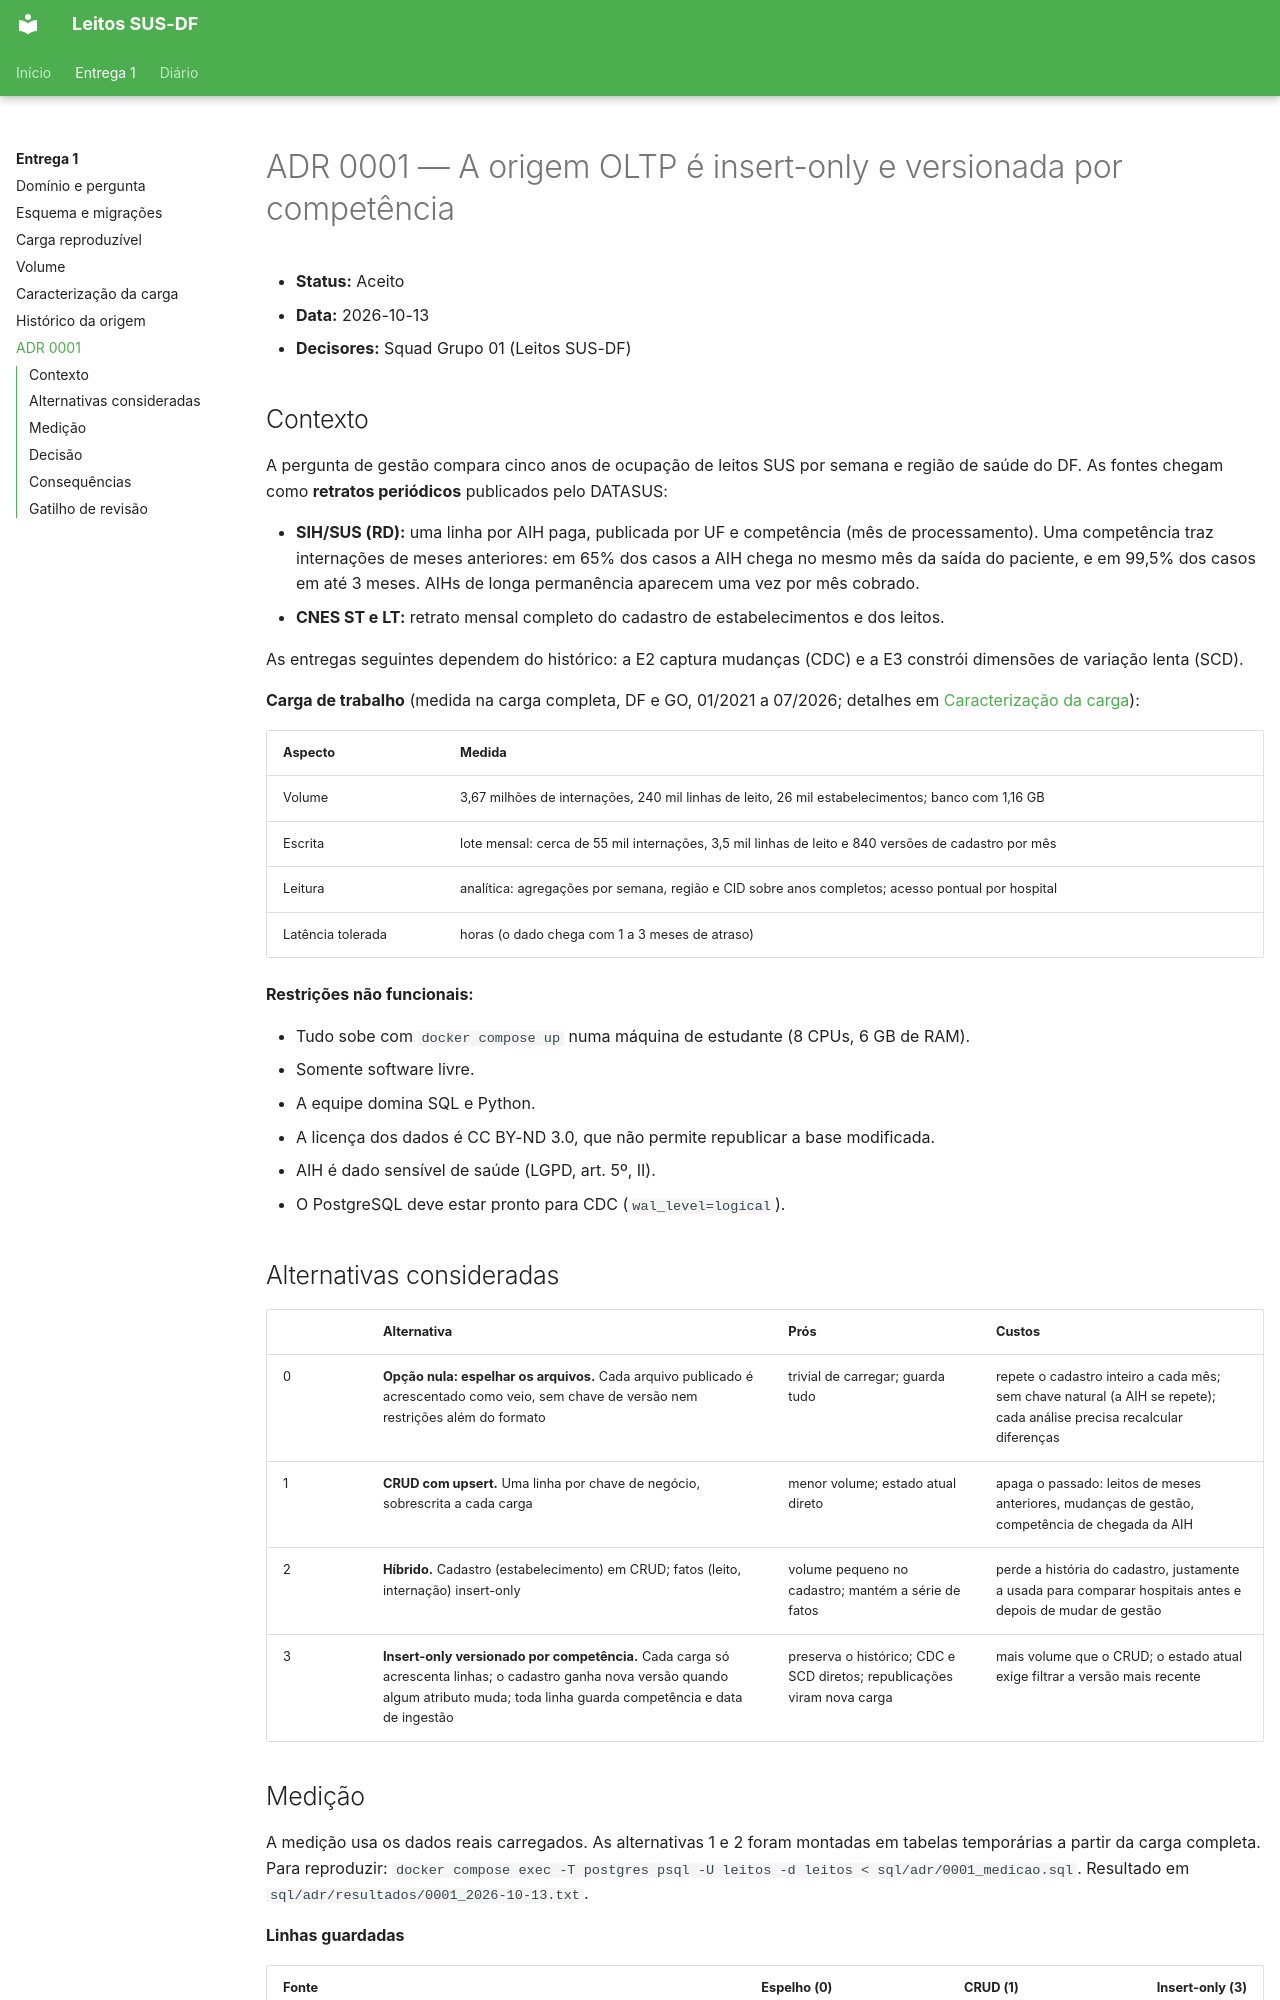

repository: Luckx98/GuiaTCC-UnB · page: adr/0001-origem-insert-only-versionada-por-competencia/index.html · generator: mkdocs

# ADR 0001 — A origem OLTP é insert-only e versionada por competência

- **Status:** Aceito
- **Data:** 2026-10-13
- **Decisores:** Squad Grupo 01 (Leitos SUS-DF)

## Contexto

A pergunta de gestão compara cinco anos de ocupação de leitos SUS por semana e região de saúde do DF. As fontes chegam como **retratos periódicos** publicados pelo DATASUS:

- **SIH/SUS (RD):** uma linha por AIH paga, publicada por UF e competência (mês de processamento). Uma competência traz internações de meses anteriores: em 65% dos casos a AIH chega no mesmo mês da saída do paciente, e em 99,5% dos casos em até 3 meses. AIHs de longa permanência aparecem uma vez por mês cobrado.
- **CNES ST e LT:** retrato mensal completo do cadastro de estabelecimentos e dos leitos.

As entregas seguintes dependem do histórico: a E2 captura mudanças (CDC) e a E3 constrói dimensões de variação lenta (SCD).

**Carga de trabalho** (medida na carga completa, DF e GO, 01/2021 a 07/2026; detalhes em [Caracterização da carga](../e1/05-caracterizacao-da-carga.md)):

| Aspecto | Medida |
| --- | --- |
| Volume | 3,67 milhões de internações, 240 mil linhas de leito, 26 mil estabelecimentos; banco com 1,16 GB |
| Escrita | lote mensal: cerca de 55 mil internações, 3,5 mil linhas de leito e 840 versões de cadastro por mês |
| Leitura | analítica: agregações por semana, região e CID sobre anos completos; acesso pontual por hospital |
| Latência tolerada | horas (o dado chega com 1 a 3 meses de atraso) |

**Restrições não funcionais:**

- Tudo sobe com `docker compose up` numa máquina de estudante (8 CPUs, 6 GB de RAM).
- Somente software livre.
- A equipe domina SQL e Python.
- A licença dos dados é CC BY-ND 3.0, que não permite republicar a base modificada.
- AIH é dado sensível de saúde (LGPD, art. 5º, II).
- O PostgreSQL deve estar pronto para CDC (`wal_level=logical`).

## Alternativas consideradas

| | Alternativa | Prós | Custos |
| --- | --- | --- | --- |
| 0 | **Opção nula: espelhar os arquivos.** Cada arquivo publicado é acrescentado como veio, sem chave de versão nem restrições além do formato | trivial de carregar; guarda tudo | repete o cadastro inteiro a cada mês; sem chave natural (a AIH se repete); cada análise precisa recalcular diferenças |
| 1 | **CRUD com upsert.** Uma linha por chave de negócio, sobrescrita a cada carga | menor volume; estado atual direto | apaga o passado: leitos de meses anteriores, mudanças de gestão, competência de chegada da AIH |
| 2 | **Híbrido.** Cadastro (estabelecimento) em CRUD; fatos (leito, internação) insert-only | volume pequeno no cadastro; mantém a série de fatos | perde a história do cadastro, justamente a usada para comparar hospitais antes e depois de mudar de gestão |
| 3 | **Insert-only versionado por competência.** Cada carga só acrescenta linhas; o cadastro ganha nova versão quando algum atributo muda; toda linha guarda competência e data de ingestão | preserva o histórico; CDC e SCD diretos; republicações viram nova carga | mais volume que o CRUD; o estado atual exige filtrar a versão mais recente |
